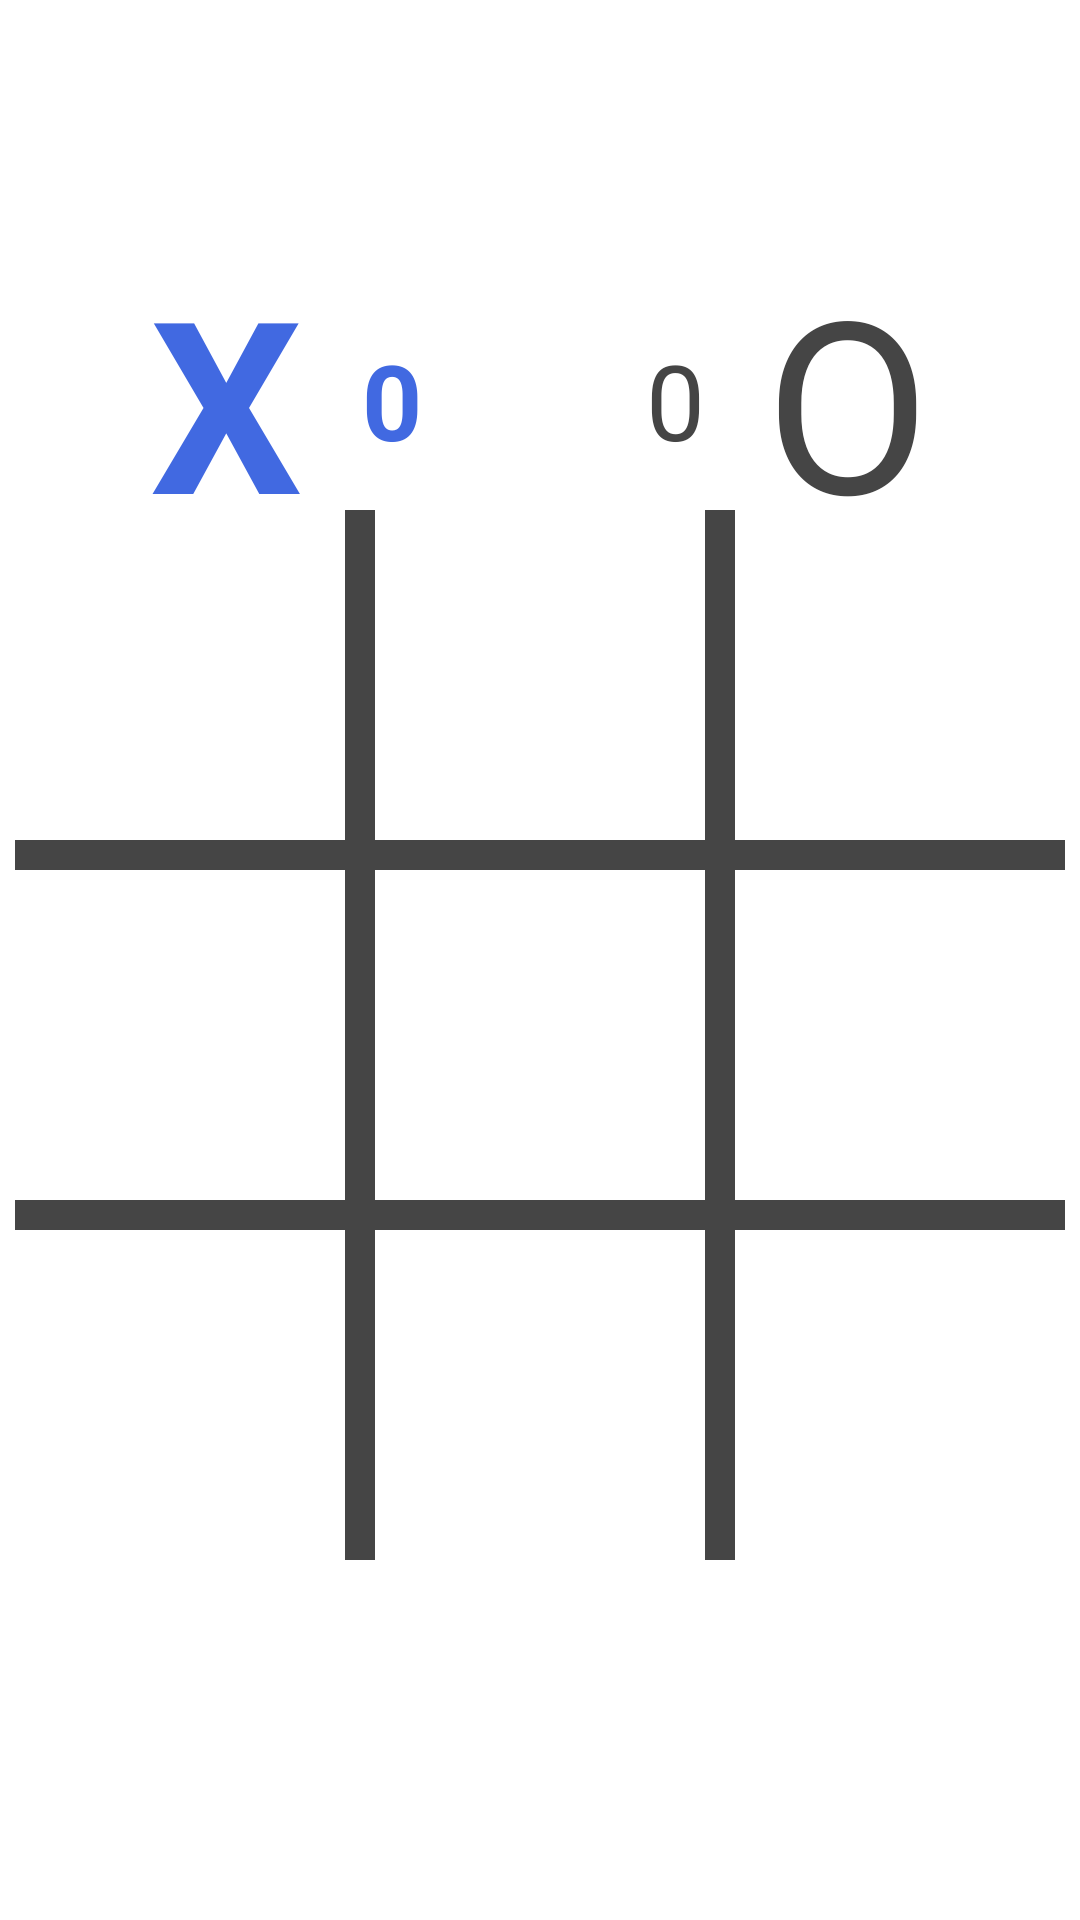

This screen was rendered from an Android layout file. Write that file and the resources it references.
<!-- AndroidManifest.xml: application theme Theme.IksOks -->
<!-- res/layout/activity_game.xml -->
<?xml version="1.0" encoding="utf-8"?>
<androidx.constraintlayout.widget.ConstraintLayout xmlns:android="http://schemas.android.com/apk/res/android"
    xmlns:app="http://schemas.android.com/apk/res-auto"
    xmlns:tools="http://schemas.android.com/tools"
    android:layout_width="match_parent"
    android:layout_height="match_parent"
    tools:context=".GameActivity">

    <TextView
        android:id="@+id/textViewPlayerX"
        android:layout_width="wrap_content"
        android:layout_height="wrap_content"
        android:layout_marginStart="50dp"
        android:layout_marginTop="80dp"
        android:text="@string/text_view_player_x"
        android:textSize="80sp"
        android:textColor="@color/blue"
        android:textStyle="bold"
        app:layout_constraintStart_toStartOf="parent"
        app:layout_constraintTop_toTopOf="parent" />

    <TextView
        android:id="@+id/textViewPlayerO"
        android:layout_width="wrap_content"
        android:layout_height="wrap_content"
        android:layout_marginTop="80dp"
        android:layout_marginEnd="50dp"
        android:text="@string/text_view_player_o"
        android:textColor="@color/grey"
        android:textSize="80sp"
        app:layout_constraintEnd_toEndOf="parent"
        app:layout_constraintTop_toTopOf="parent" />

    <TextView
        android:id="@+id/textViewPlayerXScore"
        android:layout_width="wrap_content"
        android:layout_height="wrap_content"
        android:layout_marginStart="20dp"
        android:text="@string/text_view_player_x_score"
        android:textSize="35sp"
        android:textColor="@color/blue"
        android:textStyle="bold"
        app:layout_constraintBottom_toBottomOf="@+id/textViewPlayerX"
        app:layout_constraintStart_toEndOf="@+id/textViewPlayerX"
        app:layout_constraintTop_toTopOf="@+id/textViewPlayerX" />

    <TextView
        android:id="@+id/textViewPlayerOScore"
        android:layout_width="wrap_content"
        android:layout_height="wrap_content"
        android:layout_marginEnd="20dp"
        android:text="@string/text_view_player_o_score"
        android:textColor="@color/grey"
        android:textSize="35sp"
        app:layout_constraintBottom_toBottomOf="@+id/textViewPlayerO"
        app:layout_constraintEnd_toStartOf="@+id/textViewPlayerO"
        app:layout_constraintTop_toTopOf="@+id/textViewPlayerO" />

    <androidx.constraintlayout.widget.ConstraintLayout
        android:id="@+id/constraintLayout"
        android:layout_width="350dp"
        android:layout_height="350dp"
        android:layout_marginBottom="120dp"
        android:background="@color/grey"
        app:layout_constraintBottom_toBottomOf="parent"
        app:layout_constraintEnd_toEndOf="parent"
        app:layout_constraintStart_toStartOf="parent">

        <ImageButton
            android:id="@+id/imageButtonField0"
            android:layout_width="110dp"
            android:layout_height="110dp"
            android:background="@android:color/transparent"
            android:scaleType="fitXY"
            app:layout_constraintStart_toStartOf="parent"
            app:layout_constraintTop_toTopOf="parent"
            app:srcCompat="@drawable/empty"
            tools:ignore="ContentDescription,SpeakableTextPresentCheck" />

        <ImageButton
            android:id="@+id/imageButtonField1"
            android:layout_width="110dp"
            android:layout_height="110dp"
            android:layout_marginStart="10dp"
            android:background="@android:color/transparent"
            android:scaleType="fitXY"
            app:layout_constraintStart_toEndOf="@id/imageButtonField0"
            app:layout_constraintTop_toTopOf="parent"
            app:srcCompat="@drawable/empty"
            tools:ignore="ContentDescription,SpeakableTextPresentCheck" />

        <ImageButton
            android:id="@+id/imageButtonField2"
            android:layout_width="110dp"
            android:layout_height="110dp"
            android:layout_marginStart="10dp"
            android:background="@android:color/transparent"
            android:scaleType="fitXY"
            app:layout_constraintStart_toEndOf="@id/imageButtonField1"
            app:layout_constraintTop_toTopOf="parent"
            app:srcCompat="@drawable/empty"
            tools:ignore="ContentDescription,SpeakableTextPresentCheck" />

        <ImageButton
            android:id="@+id/imageButtonField3"
            android:layout_width="110dp"
            android:layout_height="110dp"
            android:layout_marginTop="10dp"
            android:background="@android:color/transparent"
            android:scaleType="fitXY"
            app:layout_constraintStart_toStartOf="parent"
            app:layout_constraintTop_toBottomOf="@id/imageButtonField0"
            app:srcCompat="@drawable/empty"
            tools:ignore="ContentDescription,SpeakableTextPresentCheck" />

        <ImageButton
            android:id="@+id/imageButtonField4"
            android:layout_width="110dp"
            android:layout_height="110dp"
            android:layout_marginStart="10dp"
            android:layout_marginTop="10dp"
            android:background="@android:color/transparent"
            android:scaleType="fitXY"
            app:layout_constraintStart_toEndOf="@id/imageButtonField3"
            app:layout_constraintTop_toBottomOf="@id/imageButtonField1"
            app:srcCompat="@drawable/empty"
            tools:ignore="ContentDescription,SpeakableTextPresentCheck" />

        <ImageButton
            android:id="@+id/imageButtonField5"
            android:layout_width="110dp"
            android:layout_height="110dp"
            android:layout_marginStart="10dp"
            android:layout_marginTop="10dp"
            android:background="@android:color/transparent"
            android:scaleType="fitXY"
            app:layout_constraintStart_toEndOf="@id/imageButtonField4"
            app:layout_constraintTop_toBottomOf="@id/imageButtonField2"
            app:srcCompat="@drawable/empty"
            tools:ignore="ContentDescription,SpeakableTextPresentCheck" />

        <ImageButton
            android:id="@+id/imageButtonField6"
            android:layout_width="110dp"
            android:layout_height="110dp"
            android:layout_marginTop="10dp"
            android:background="@android:color/transparent"
            android:scaleType="fitXY"
            app:layout_constraintStart_toStartOf="parent"
            app:layout_constraintTop_toBottomOf="@id/imageButtonField3"
            app:srcCompat="@drawable/empty"
            tools:ignore="ContentDescription,SpeakableTextPresentCheck" />

        <ImageButton
            android:id="@+id/imageButtonField7"
            android:layout_width="110dp"
            android:layout_height="110dp"
            android:layout_marginStart="10dp"
            android:layout_marginTop="10dp"
            android:background="@android:color/transparent"
            android:scaleType="fitXY"
            app:layout_constraintStart_toEndOf="@id/imageButtonField6"
            app:layout_constraintTop_toBottomOf="@id/imageButtonField4"
            app:srcCompat="@drawable/empty"
            tools:ignore="ContentDescription,SpeakableTextPresentCheck" />

        <ImageButton
            android:id="@+id/imageButtonField8"
            android:layout_width="110dp"
            android:layout_height="110dp"
            android:layout_marginStart="10dp"
            android:layout_marginTop="10dp"
            android:background="@android:color/transparent"
            android:scaleType="fitXY"
            app:layout_constraintStart_toEndOf="@id/imageButtonField7"
            app:layout_constraintTop_toBottomOf="@id/imageButtonField5"
            app:srcCompat="@drawable/empty"
            tools:ignore="ContentDescription,SpeakableTextPresentCheck" />
    </androidx.constraintlayout.widget.ConstraintLayout>

</androidx.constraintlayout.widget.ConstraintLayout>
<!-- resources referenced by this layout -->
<resources>
  <color name="blue">#4169E1</color>
  <color name="grey">#454545</color>
  <!-- drawable empty: png bitmap (drawable, 440 bytes) -->
  <string name="text_view_player_o">O</string>
  <string name="text_view_player_o_score">0</string>
  <string name="text_view_player_x">X</string>
  <string name="text_view_player_x_score">0</string>
  <style name="Theme.IksOks" parent="Theme.MaterialComponents.DayNight.NoActionBar">
          
          <item name="colorPrimary">@color/purple_500</item>
          <item name="colorPrimaryVariant">@color/purple_700</item>
          <item name="colorOnPrimary">@color/white</item>
          
          <item name="colorSecondary">@color/teal_200</item>
          <item name="colorSecondaryVariant">@color/teal_700</item>
          <item name="colorOnSecondary">@color/black</item>
          
          <item name="android:statusBarColor" tools:targetApi="l">?attr/colorPrimaryVariant</item>
          
      </style>
  <color name="purple_500">#FF6200EE</color>
  <color name="purple_700">#FF3700B3</color>
  <color name="white">#FFFFFFFF</color>
  <color name="teal_200">#FF03DAC5</color>
  <color name="teal_700">#FF018786</color>
  <color name="black">#FF000000</color>
</resources>
